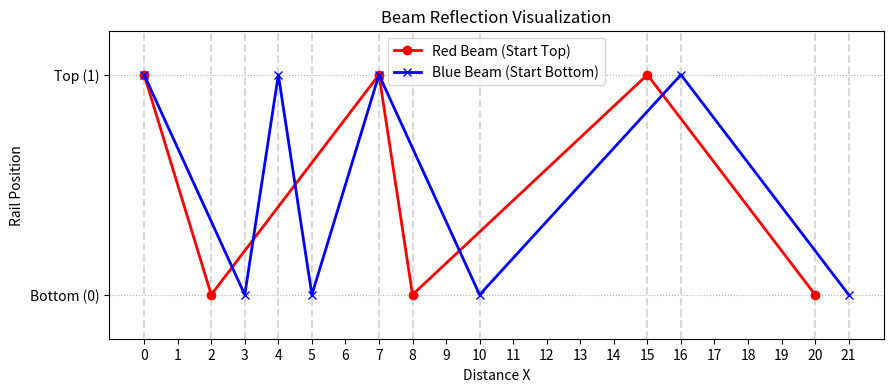

This figure's Python source:


import matplotlib.pyplot as plt

def generate_beam_plot(red_pts=[2, 7, 8, 15, 20], blue_pts=[3, 4, 5, 7, 10, 16, 21]):
    
    # Red starts at (0, 1), flips at each hit
    red_x = [0] + red_pts
    red_y = []
    curr_y = 1
    for _ in red_x:
        red_y.append(curr_y)
        curr_y = 1 - curr_y
        
    # Blue starts at (0, 0), flips at each hit
    blue_x = [0] + blue_pts
    blue_y = []
    curr_y = 1
    for _ in blue_x:
        blue_y.append(curr_y)
        curr_y = 1 - curr_y

    plt.figure(figsize=(10, 4))
    
    # Vertical grid lines at every event point
    all_events = sorted(list(set(red_pts + blue_pts)))
    for xi in all_events:
        plt.axvline(x=xi, color='gray', linestyle='--', alpha=0.3)
    plt.axvline(x=0, color='gray', linestyle='--', alpha=0.3)

    # Plot paths
    plt.plot(red_x, red_y, color='red', marker='o', label='Red Beam (Start Top)', linewidth=2)
    plt.plot(blue_x, blue_y, color='blue', marker='x', label='Blue Beam (Start Bottom)', linewidth=2)

    # Formatting
    plt.ylim(-0.2, 1.2)
    plt.yticks([0, 1], ['Bottom (0)', 'Top (1)'])
    plt.xlabel("Distance X")
    plt.xticks(range(0, max(max(red_pts), max(blue_pts)) + 1))
    plt.ylabel("Rail Position")
    plt.title("Beam Reflection Visualization")
    plt.legend()
    plt.grid(True, axis='y', linestyle=':')
    
    # plt.savefig('beam_visualization2.png')
    # plt.close()
    plt.show()

if __name__ == "__main__":
    generate_beam_plot()
